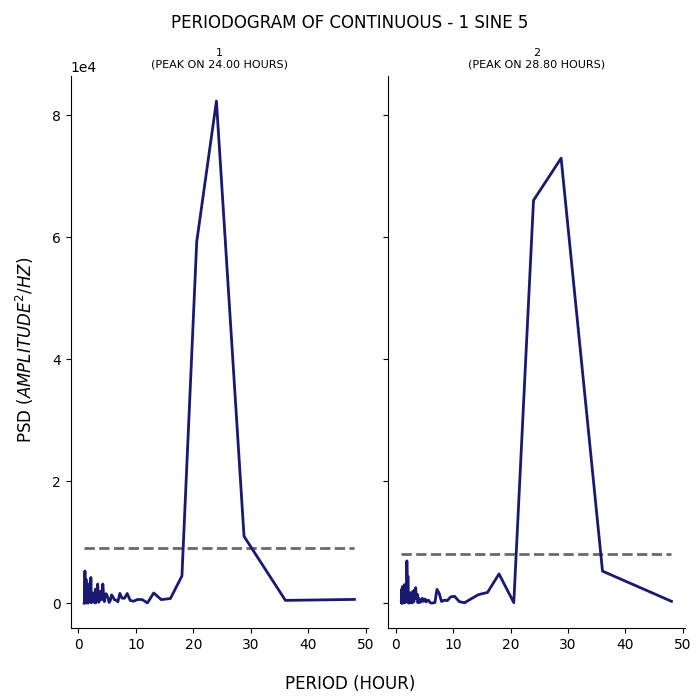

The file beside this chart, header and first rows:
test, period, psd
1, 48.0, 613.8
1, 36.0, 458.9
1, 28.8, 10960
1, 24.0, 82341
1, 20.57, 59273
1, 18.0, 4467
1, 16.0, 772.2
1, 14.4, 582.7
1, 13.09, 1673
1, 12.0, 42.64
1, 11.08, 590.3
1, 10.29, 604.6
1, 9.6, 317.4
1, 9.0, 452
1, 8.471, 1589
1, 8.0, 805.4
1, 7.579, 828.9
1, 7.2, 1610
1, 6.857, 221.6
1, 6.545, 488
1, 6.261, 560.9
1, 6.0, 1035
1, 5.76, 1365
1, 5.538, 438.6
1, 5.333, 110.1
1, 5.143, 796.1
1, 4.966, 1242
1, 4.8, 1555
1, 4.645, 1268
1, 4.5, 258.8
1, 4.364, 1485
1, 4.235, 3143
1, 4.114, 657.6
1, 4.0, 592.3
1, 3.892, 1999
1, 3.789, 1350
1, 3.692, 460.5
1, 3.6, 319.6
1, 3.512, 142.2
1, 3.429, 1538
1, 3.349, 3144
1, 3.273, 1909
1, 3.2, 776.3
1, 3.13, 596.4
1, 3.064, 822
1, 3.0, 44.35
1, 2.939, 2299
1, 2.88, 1487
1, 2.824, 951.9
1, 2.769, 123.1
1, 2.717, 463.3
1, 2.667, 469.8
1, 2.618, 653.9
1, 2.571, 1675
1, 2.526, 814.4
1, 2.483, 394.4
1, 2.441, 1030
1, 2.4, 1123
1, 2.361, 1483
1, 2.323, 1028
... 224 more rows
